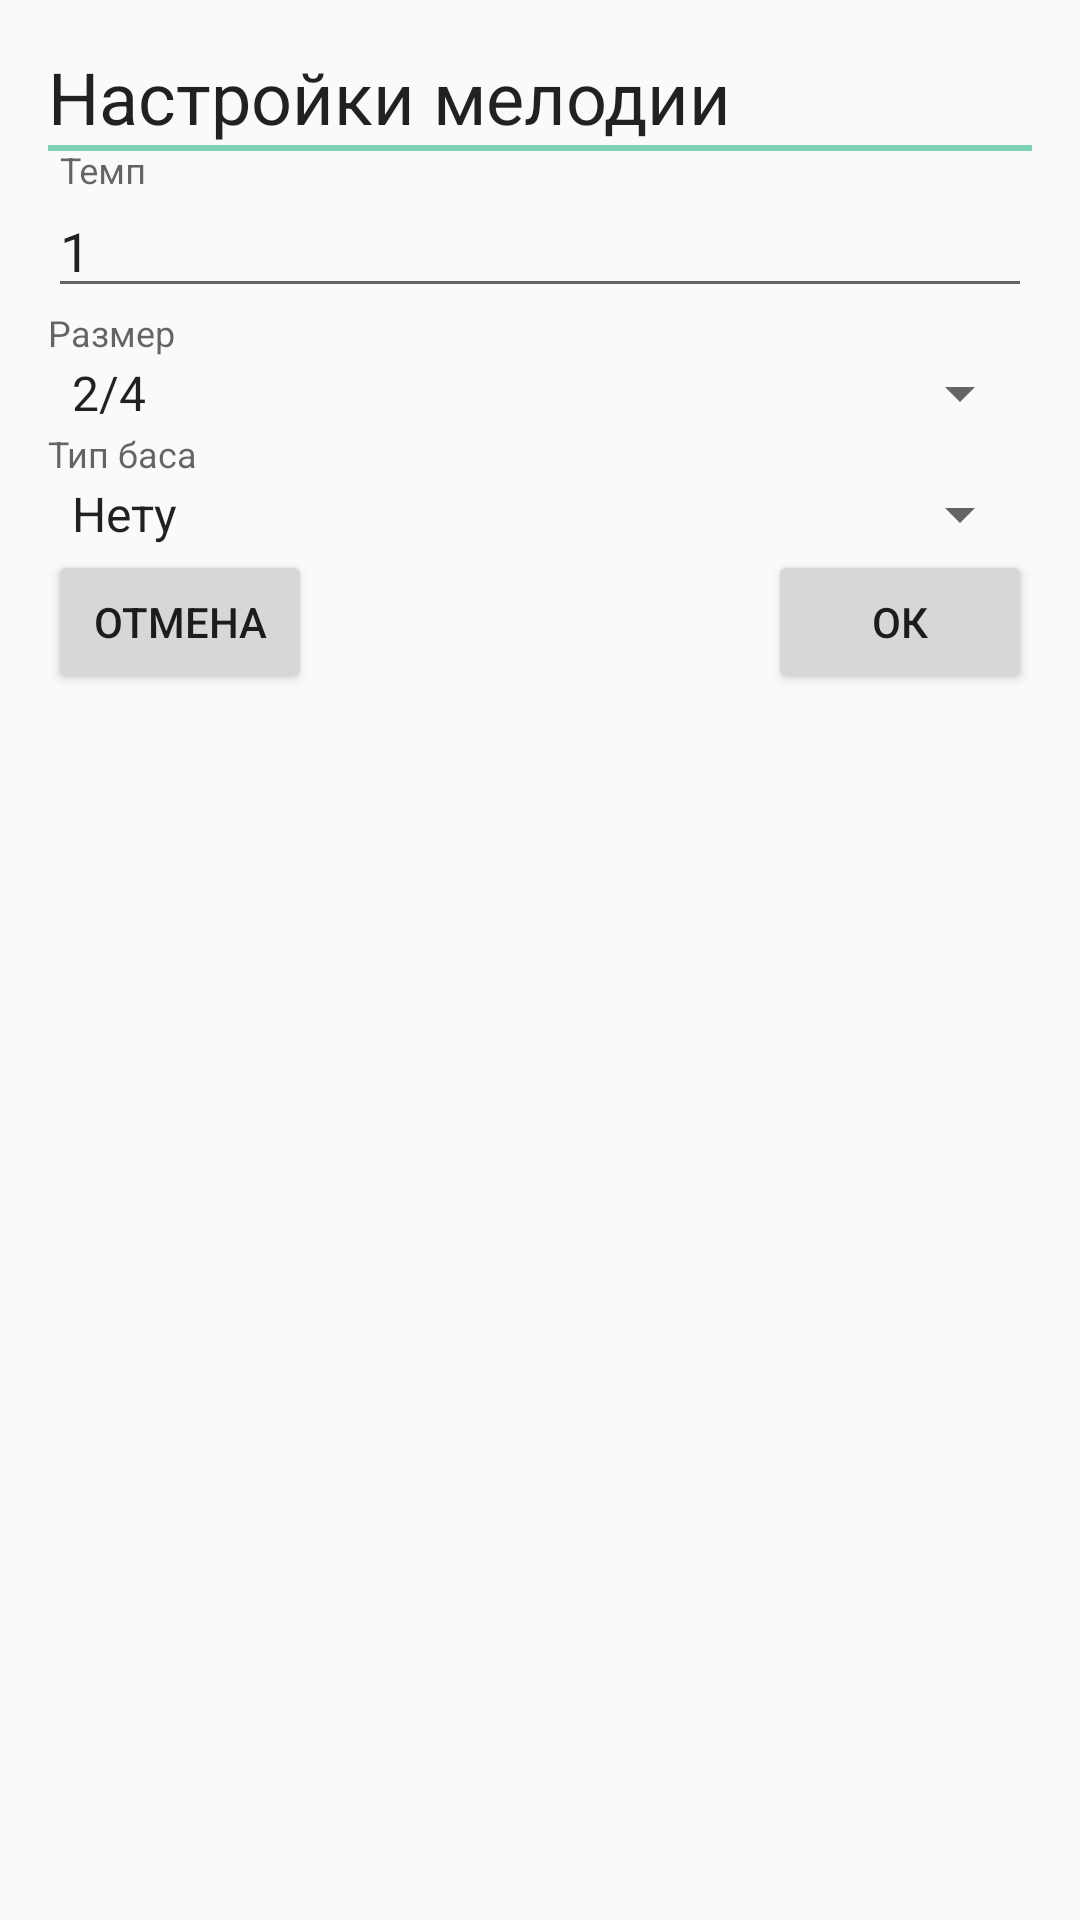

Reconstruct the res/layout file that produces this screen, plus the resources it refers to.
<!-- AndroidManifest.xml: application theme AppTheme -->
<!-- res/layout/dialog_sound_options.xml -->
<?xml version="1.0" encoding="utf-8"?>
<LinearLayout xmlns:android="http://schemas.android.com/apk/res/android"
    android:layout_width="match_parent"
    android:layout_height="match_parent"
    android:orientation="vertical"
    android:padding="@dimen/activity_horizontal_margin">

    <TextView
        style="@style/TextAppearance.AppCompat.Headline"
        android:layout_width="match_parent"
        android:layout_height="wrap_content"
        android:text="Настройки мелодии" />

    <View
        android:layout_width="match_parent"
        android:layout_height="2dp"
        android:background="@color/colorAccent" />

    <android.support.design.widget.TextInputLayout
        android:layout_width="match_parent"
        android:layout_height="wrap_content">

        <EditText
            android:id="@+id/edit_tempo"
            android:layout_width="match_parent"
            android:layout_height="wrap_content"
            android:hint="Темп"
            android:inputType="number"
            android:text="1" />
    </android.support.design.widget.TextInputLayout>

    <TextView
        style="@style/TextAppearance.AppCompat.Caption"
        android:layout_width="match_parent"
        android:layout_height="wrap_content"
        android:text="Размер" />

    <android.support.v7.widget.AppCompatSpinner
        android:id="@+id/select_size"
        android:layout_width="match_parent"
        android:layout_height="wrap_content"
        android:entries="@array/melody_sizes" />

    <TextView
        style="@style/TextAppearance.AppCompat.Caption"
        android:layout_width="match_parent"
        android:layout_height="wrap_content"
        android:text="Тип баса" />

    <android.support.v7.widget.AppCompatSpinner
        android:id="@+id/select_bass"
        android:layout_width="match_parent"
        android:layout_height="wrap_content"
        android:entries="@array/bass_types" />

    <LinearLayout
        android:layout_width="match_parent"
        android:layout_height="wrap_content"
        android:gravity="center_vertical"
        android:orientation="horizontal">

        <Button
            android:id="@+id/btn_cancel"
            android:layout_width="wrap_content"
            android:layout_height="wrap_content"
            android:text="Отмена" />

        <Space
            android:layout_width="0dp"
            android:layout_height="wrap_content"
            android:layout_weight="1" />

        <Button
            android:id="@+id/btn_ok"
            android:layout_width="wrap_content"
            android:layout_height="wrap_content"
            android:text="ОК" />

    </LinearLayout>
</LinearLayout>
<!-- resources referenced by this layout -->
<resources>
  <string-array name="bass_types">
          <item>Нету</item>
          <item>Один раз тоника</item>
          <item>Повтор тоники</item>
          <item>Повтор тоники и доминанты</item>
      </string-array>
  <string-array name="melody_sizes">
          <item>2/4</item>
          <item>3/4</item>
          <item>4/4</item>
      </string-array>
  <color name="colorAccent">#7DCFB6</color>
  <dimen name="activity_horizontal_margin">16dp</dimen>
  <style name="AppTheme" parent="Theme.AppCompat.Light.DarkActionBar">
          
          <item name="colorPrimary">@color/colorPrimary</item>
          <item name="colorPrimaryDark">@color/colorPrimaryDark</item>
          <item name="colorAccent">@color/colorAccent</item>
      </style>
  <color name="colorPrimary">#03a9f4</color>
  <color name="colorPrimaryDark">#1D4E89</color>
</resources>
